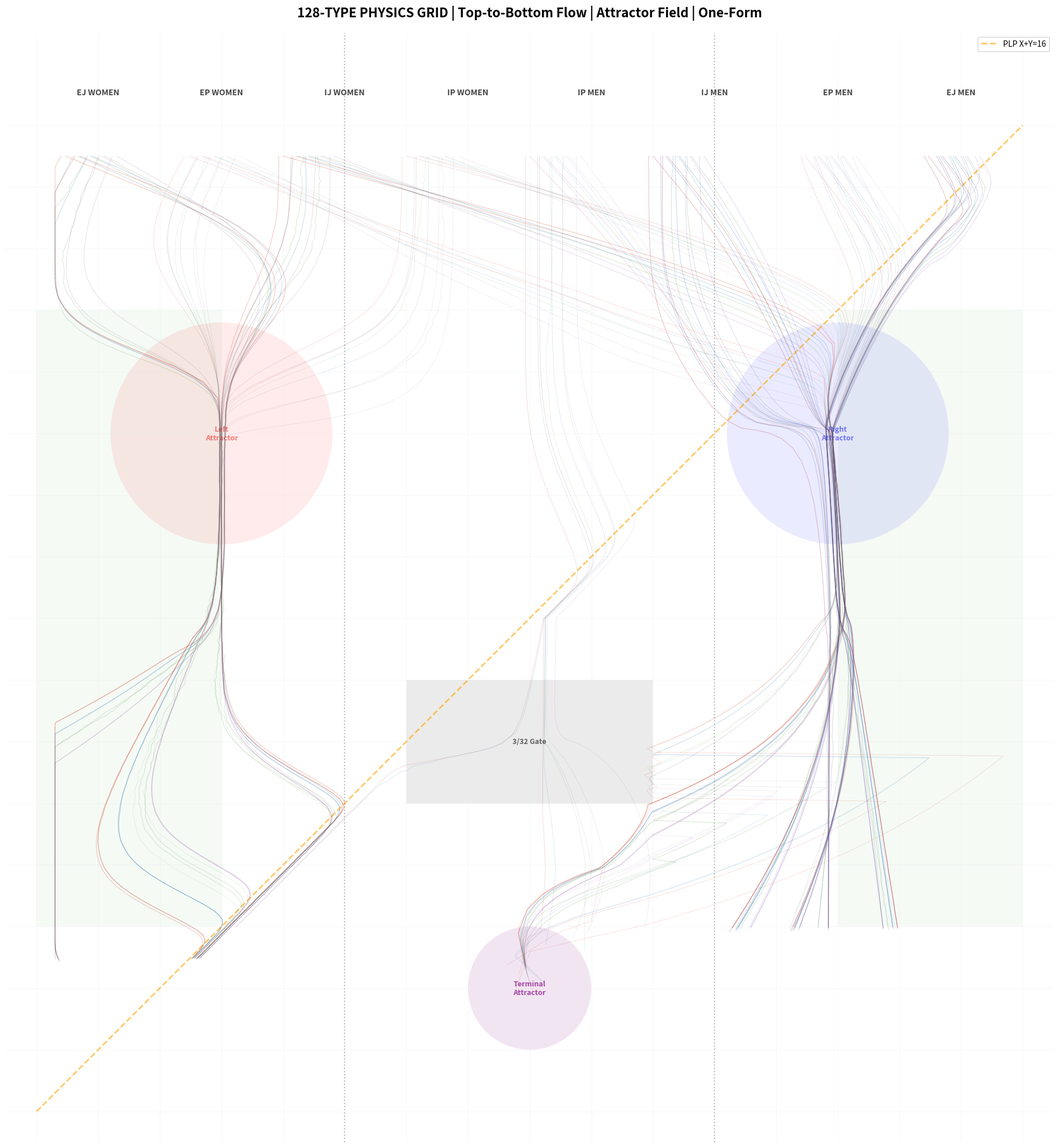

Source code (Python):
# -*- coding: utf-8 -*-
"""
PHYSICS_128_GRID_CORRECT.py
===========================
CORRECT IMPLEMENTATION: Top-to-Bottom Trajectories

Reference: 128_Pure_Geometry_Grid_1772177567.png
- Start: TOP (y=0.5)
- Flow: DOWNWARD (y increases)
- Branch: At Center Nodes (y~5-8)
- Converge: BOTTOM (y~14)
"""

import numpy as np
import matplotlib.pyplot as plt
import math
import time

# =============================================================================
# CONSTANTS
# =============================================================================
PHI = (1 + math.sqrt(5)) / 2
PI = math.pi
F_3_32 = 3.0 / 32.0

# Gender Physics
G_PHYSICS = {
    'F': {'Vy': 0.8, 'Vx_amp': 2.8, 'loop_y': 13.5},
    'M': {'Vy': 1.5, 'Vx_amp': 1.2, 'loop_y': 13.0}
}

# MBTI Physics
MBTI_P = {
    'E': {'radial': 1.0, 'target': 'outer'},
    'I': {'radial': -1.0, 'target': 'center'},
    'S': {'resonance': 0.5, 'spark': 0.0},
    'N': {'resonance': 2.0, 'spark': 0.3},
    'T': {'torsion': 0.3, 'curve': 'straight'},
    'F': {'torsion': 1.5, 'curve': 'swirl'},
    'J': {'damping': 0.9, 'snap': 0.8},
    'P': {'damping': 0.2, 'snap': 0.1}
}

# Blood
BLOOD_P = {
    'O':  {'mass': 1.3, 'mom': 1.3, 'decay': 0.96, 'chaos': 0.0,  'col': '#C62828'},
    'A':  {'mass': 1.0, 'mom': 1.0, 'decay': 0.98, 'chaos': 0.0,  'col': '#1565C0'},
    'B':  {'mass': 0.7, 'mom': 0.8, 'decay': 0.90, 'chaos': 0.4,  'col': '#2E7D32'},
    'AB': {'mass': 0.5, 'mom': 0.6, 'decay': 0.93, 'chaos': 0.1,  'col': '#6A1B9A'}
}

# Grid - CORRECT ORDER FROM REFERENCE IMAGE
GROUP_F = {'EJ': 0, 'EP': 2, 'IJ': 4, 'IP': 6}
GROUP_M = {'IP': 8, 'IJ': 10, 'EP': 12, 'EJ': 14}

ALL_MBTI = ["INTJ","INTP","ENTJ","ENTP","INFJ","INFP","ENFJ","ENFP",
            "ISTJ","ISFJ","ESTJ","ESFJ","ISTP","ISFP","ESTP","ESFP"]

# =============================================================================
# UNIVERSAL FIELD (Potential U(x,y))
# =============================================================================

def universal_field(x, y):
    """
    Universal potential field. Trajectories follow -∇U.
    
    Structure (matching reference image):
    - Left Attractor: (3, 5) - Cortisol/Horizontal
    - Right Attractor: (13, 5) - ACh/Vertical  
    - Terminal: (8, 14) - Gravity Sensor
    - Central Barrier: (8, 10) - Nose Bridge/Darkness Gate
    """
    # Left Attractor (Cortisol Node - y=5)
    d_left = math.sqrt((x - 3)**2 + (y - 5)**2)
    pot_left = -6.0 * math.exp(-d_left**2 / 3.0)
    
    # Right Attractor (ACh Node - y=5)
    d_right = math.sqrt((x - 13)**2 + (y - 5)**2)
    pot_right = -6.0 * math.exp(-d_right**2 / 3.0)
    
    # Terminal Attractor (Gravity Sensor - y=14)
    d_term = math.sqrt((x - 8)**2 + (y - 14)**2)
    pot_term = -8.0 * math.exp(-d_term**2 / 1.0)
    
    # Central Barrier (Nose Bridge - pushes trajectories left/right)
    d_center = math.sqrt((x - 8)**2 + (y - 10)**2)
    if 6 < x < 10 and 8 < y < 12:
        barrier = 3.0 * math.exp(-d_center**2 / 2.0)
    else:
        barrier = 0
    
    # PLP Manifold attraction (X+Y=16)
    dist_plp = abs(x + y - 16) / math.sqrt(2)
    plp = -2.0 * math.exp(-dist_plp**2 / 1.5)
    
    # Downward gravity (always pull down)
    gravity = -0.4 * y
    
    return pot_left + pot_right + pot_term + barrier + plp + gravity

def field_gradient(x, y, dx=0.01):
    """Compute -∇U (force direction)"""
    dU_dx = (universal_field(x + dx, y) - universal_field(x - dx, y)) / (2 * dx)
    dU_dy = (universal_field(x, y + dx) - universal_field(x, y - dx)) / (2 * dx)
    return np.array([-dU_dx, -dU_dy])

# =============================================================================
# TRAJECTORY GENERATOR
# =============================================================================

def get_start(mbti, blood, gender):
    """Get initial position at TOP (y=0.5)"""
    ei, sn, tf, jp = mbti[0], mbti[1], mbti[2], mbti[3]
    
    # X position from group
    group_key = f"{ei}{jp}"
    base_x = GROUP_F[group_key] if gender == 'F' else GROUP_M[group_key]
    
    # Micro offsets
    sn_off = 0.35 if sn == 'N' else 0.12
    sn_dir = 1 if ei == 'E' else -1
    
    tf_off = 0.15 if tf == 'F' else 0.08
    b_off = {'O': -0.3, 'A': -0.1, 'B': 0.1, 'AB': 0.3}[blood]
    
    x = base_x + 0.5 + sn_off * sn_dir + tf_off + b_off
    y = 0.5  # START AT TOP
    
    return np.array([x, y])

def compute_velocity(x, y, mbti, blood, gender):
    """Compute velocity at position (x,y)"""
    ei, sn, tf, jp = mbti[0], mbti[1], mbti[2], mbti[3]
    gp = G_PHYSICS[gender]
    bp = BLOOD_P[blood]
    
    # Base force from universal field
    force = field_gradient(x, y)
    
    # E/I coupling (which attractor is preferred)
    if MBTI_P[ei]['target'] == 'outer':
        if gender == 'F':
            force[0] -= 0.1  # Pull left for outer women
        else:
            force[0] += 0.1  # Pull right for outer men
    else:
        force[0] *= 0.8  # Weaker x-force for I types
    
    # T/F torsion (swirl effect)
    if tf == 'F':
        dx, dy = x - 8, y - 8
        dist = math.sqrt(dx**2 + dy**2) + 0.001
        torsion = MBTI_P['F']['torsion'] * 0.4
        force[0] += -dy / dist * torsion
        force[1] += dx / dist * torsion * 0.3
    
    # N-type spark (at central barrier)
    if sn == 'N' and 6 < x < 10 and 9 < y < 11:
        if np.random.random() < 0.25:
            angle = math.radians(69.44)
            force[0] += math.cos(angle) * 0.8
            force[1] += math.sin(angle) * 0.5
    
    # J/P lattice coupling
    if jp == 'J':
        grid_x = round(x / F_3_32) * F_3_32
        force[0] += (grid_x - x) * 0.3
    
    # Blood chaos (B-type)
    if blood == 'B':
        np.random.seed(int(x * 1000 + y * 100) % 10000)
        force[0] += (np.random.random() - 0.5) * bp['chaos'] * 0.5
    
    # Apply physics
    vx = force[0] * gp['Vx_amp'] * bp['mom']
    vy = abs(force[1]) * gp['Vy'] * bp['mom'] + 0.2  # Always downward
    
    return np.array([vx, vy])

def generate(mbti, blood, gender, max_steps=400):
    """Generate trajectory from TOP to BOTTOM"""
    pos = get_start(mbti, blood, gender)
    bp = BLOOD_P[blood]
    gp = G_PHYSICS[gender]
    
    positions = [pos.copy()]
    dt = 0.08
    
    for step in range(max_steps):
        v = compute_velocity(pos[0], pos[1], mbti, blood, gender)
        
        # Update position
        pos = pos + v * dt
        pos[0] = max(0.3, min(15.7, pos[0]))
        
        # Y always increases (downward)
        if pos[1] > 15.5:
            break
        
        positions.append(pos.copy())
        
        # Terminal condition
        if pos[1] >= gp['loop_y']:
            break
    
    return np.array(positions)

# =============================================================================
# RENDERING
# =============================================================================

def render():
    """Render grid matching reference image"""
    fig, ax = plt.subplots(figsize=(28, 20), facecolor='white')
    ax.set_facecolor('white')
    
    # Grid lines
    for i in range(17):
        ax.axhline(i, color='#E8E8E8', lw=0.4, alpha=0.6)
        ax.axvline(i, color='#E8E8E8', lw=0.4, alpha=0.6)
    
    # Separatrix lines
    ax.axvline(x=5, color='gray', linestyle=':', lw=1.5, alpha=0.5)
    ax.axvline(x=11, color='gray', linestyle=':', lw=1.5, alpha=0.5)
    
    # PLP Spine
    ax.plot([0, 16], [16, 0], color='orange', linestyle='--', 
            lw=2, alpha=0.6, label='PLP X+Y=16')
    
    # Left/Right Basins
    ax.add_patch(plt.Rectangle((0, 3), 3, 10, facecolor='green', alpha=0.04))
    ax.add_patch(plt.Rectangle((13, 3), 3, 10, facecolor='green', alpha=0.04))
    
    # Attractors (Cortisol/ACh nodes at y=5)
    ax.add_patch(plt.Circle((3, 5), 1.8, facecolor='red', alpha=0.08))
    ax.add_patch(plt.Circle((13, 5), 1.8, facecolor='blue', alpha=0.08))
    ax.text(3, 5, 'Left\nAttractor', color='red', alpha=0.5, 
            ha='center', va='center', fontsize=9, weight='bold')
    ax.text(13, 5, 'Right\nAttractor', color='blue', alpha=0.5,
            ha='center', va='center', fontsize=9, weight='bold')
    
    # Central Darkness Gate
    ax.add_patch(plt.Rectangle((6, 9), 4, 2, facecolor='black', alpha=0.08))
    ax.text(8, 10, '3/32 Gate', color='black', alpha=0.6, 
            ha='center', va='center', fontsize=9, weight='bold')
    
    # Terminal Attractor (Gravity Sensor at bottom)
    ax.add_patch(plt.Circle((8, 14), 1.0, facecolor='purple', alpha=0.1))
    ax.text(8, 14, 'Terminal\nAttractor', color='purple', alpha=0.7,
            ha='center', va='center', fontsize=9, weight='bold')
    
    # Draw trajectories
    for mbti in ALL_MBTI:
        for blood in BLOOD_P.keys():
            for gender in ['F', 'M']:
                traj = generate(mbti, blood, gender)
                if len(traj) < 2:
                    continue
                
                # Color
                base = plt.cm.colors.to_rgb(BLOOD_P[blood]['col'])
                if gender == 'F':
                    col = (base[0]*0.9+0.1, base[1]*0.85+0.1, base[2]*0.9)
                else:
                    col = (base[0]*0.85, base[1]*0.9, base[2]*0.95+0.05)
                
                lw = 0.8 if mbti[3] == 'J' else 0.4
                alpha = 0.15 + (BLOOD_P[blood]['mass'] - 0.5) * 0.15
                
                ax.plot(traj[:, 0], traj[:, 1], color=col, lw=lw, 
                       alpha=alpha, solid_capstyle='round', zorder=10)
    
    # Labels
    labels = ['EJ WOMEN', 'EP WOMEN', 'IJ WOMEN', 'IP WOMEN',
              'IP MEN', 'IJ MEN', 'EP MEN', 'EJ MEN']
    for i, lbl in enumerate(labels):
        ax.text(i*2 + 1, -0.6, lbl, ha='center', va='top',
               fontsize=10, weight='bold', color='#444')
    
    ax.set_title(
        '128-TYPE PHYSICS GRID | Top-to-Bottom Flow | Attractor Field | One-Form',
        fontsize=16, weight='bold', pad=20
    )
    
    ax.set_xlim(-0.5, 16.5)
    ax.set_ylim(16.5, -1.5)  # Y increases downward visually
    ax.set_aspect('equal')
    ax.axis('off')
    ax.legend(loc='upper right')
    
    plt.tight_layout()
    
    fname = f'128_PHYSICS_CORRECT_{int(time.time())}.png'
    plt.savefig(fname, dpi=300, facecolor='white', bbox_inches='tight', pad_inches=0.2)
    print(f"Saved: {fname}")
    return fig, ax

if __name__ == "__main__":
    print("=" * 70)
    print("128-TYPE PHYSICS GRID - CORRECT TOP-TO-BOTTOM FLOW")
    print("=" * 70)
    print("Start: y=0.5 (TOP)")
    print("Flow: DOWNWARD (y increases)")
    print("Branch: Left(3,5)/Right(13,5) Attractors")
    print("Terminal: (8,14) Gravity Sensor")
    print("=" * 70)
    print()
    render()
    print("\nDone.")
